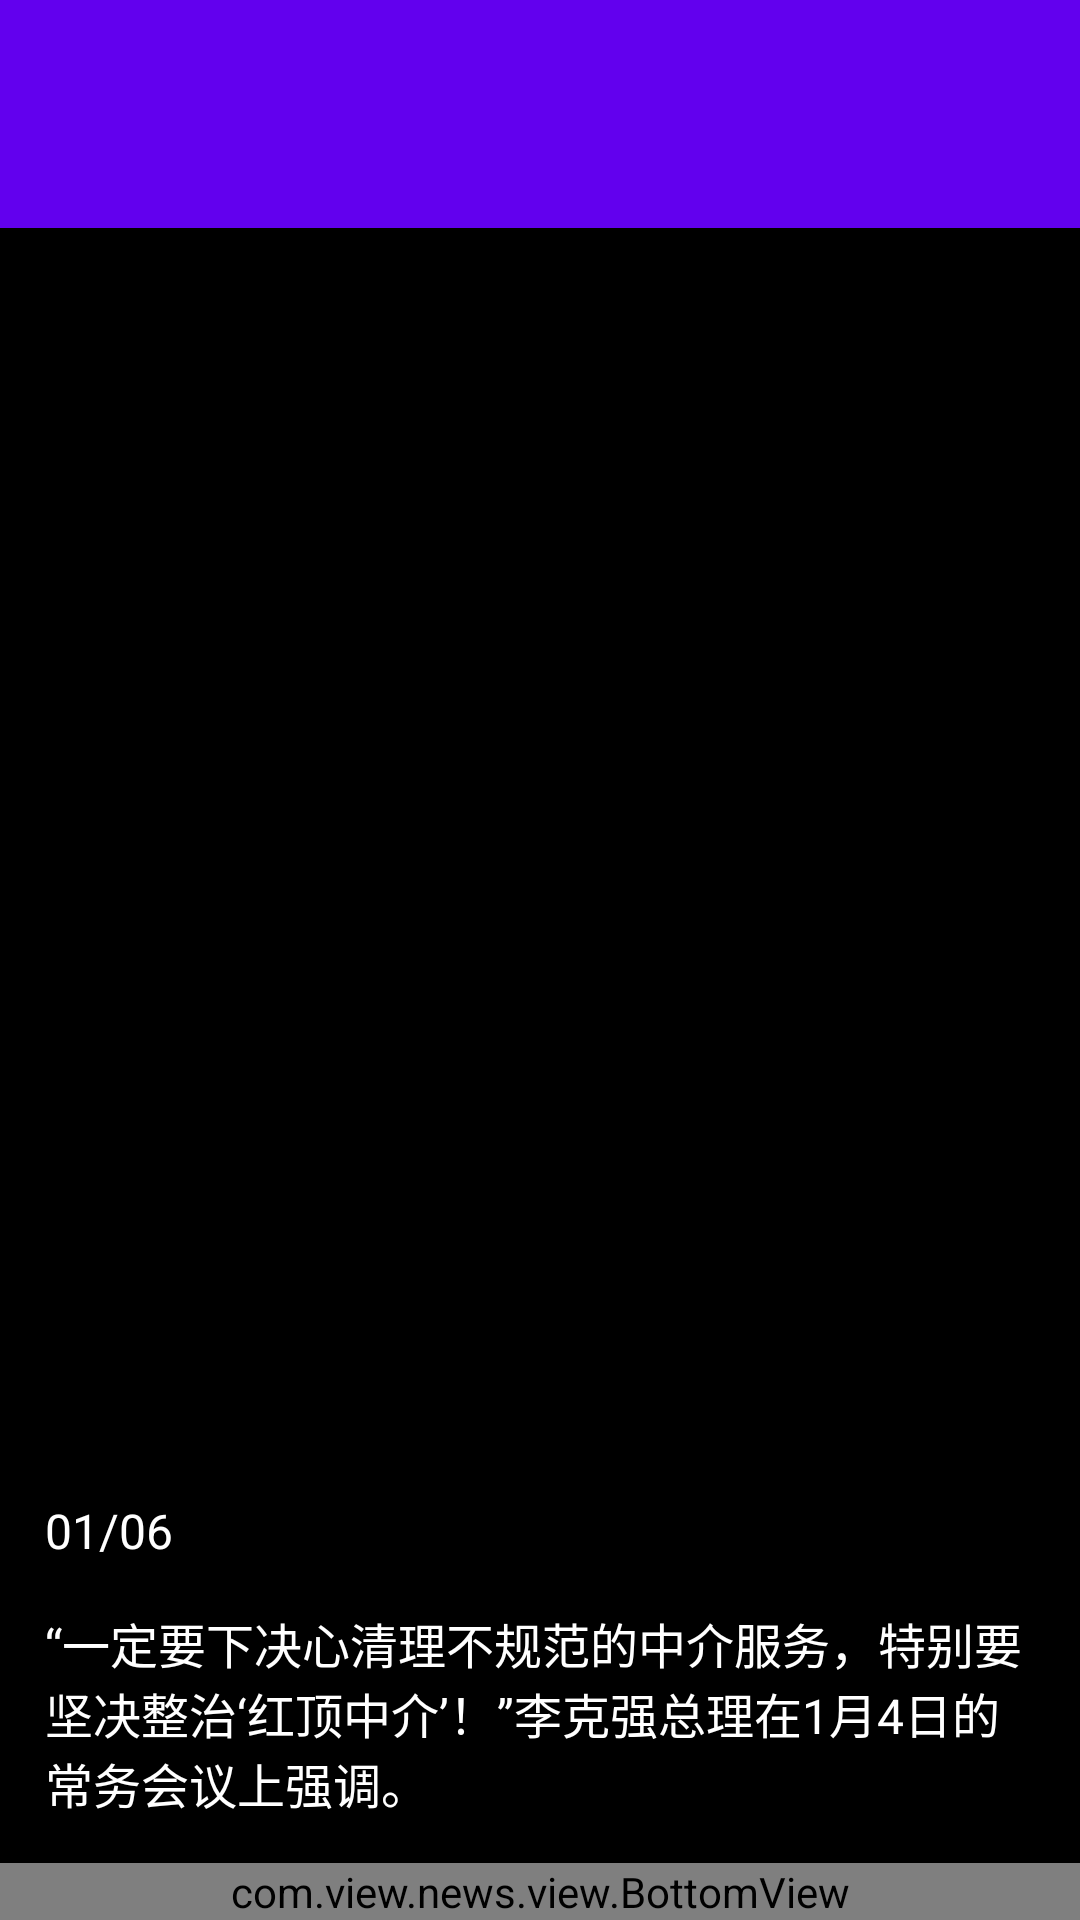

This screen was rendered from an Android layout file. Write that file and the resources it references.
<!-- AndroidManifest.xml: application theme AppTheme -->
<!-- res/layout/activity_detail_more.xml -->
<?xml version="1.0" encoding="utf-8"?>
<LinearLayout xmlns:android="http://schemas.android.com/apk/res/android"
    xmlns:app="http://schemas.android.com/apk/res-auto"
    xmlns:tools="http://schemas.android.com/tools"
    android:layout_width="match_parent"
    android:layout_height="match_parent"
    android:orientation="vertical"
    tools:context=".activity.MoreDetailActivity">

    <include layout="@layout/toolbar" />

    <FrameLayout
        android:layout_weight="1"
        android:layout_width="match_parent"
        android:layout_height="0dp">

        <android.support.v4.view.ViewPager
            android:background="@android:color/black"
            android:id="@+id/vp_main"
            android:layout_width="match_parent"
            android:layout_height="match_parent" />

        <LinearLayout
            android:background="@drawable/detail_content_bg"
            android:layout_gravity="bottom"
            android:layout_width="match_parent"
            android:layout_height="wrap_content"
            android:orientation="vertical">

            <TextView
                android:id="@+id/tv_number"
                android:layout_width="match_parent"
                android:layout_height="wrap_content"
                android:paddingLeft="15dp"
                android:paddingRight="15dp"
                android:paddingTop="15dp"
                android:text="01/06"
                android:textColor="@android:color/white"
                android:textSize="16dp" />

            <TextView
                android:id="@+id/tv_content"
                android:layout_width="match_parent"
                android:layout_height="wrap_content"
                android:padding="15dp"
                android:text="“一定要下决心清理不规范的中介服务，特别要坚决整治‘红顶中介’！”李克强总理在1月4日的常务会议上强调。"
                android:textColor="@android:color/white"
                android:textSize="16dp" />

        </LinearLayout>

    </FrameLayout>

    <com.view.news.view.BottomView
        android:layout_width="match_parent"
        android:layout_height="wrap_content" />



</LinearLayout>
<!-- res/layout/toolbar.xml (included above) -->
<?xml version="1.0" encoding="utf-8"?>
<android.support.design.widget.AppBarLayout xmlns:android="http://schemas.android.com/apk/res/android"
    xmlns:app="http://schemas.android.com/apk/res-auto"
    xmlns:tools="http://schemas.android.com/tools"
    android:layout_width="match_parent"
    android:layout_height="wrap_content">

    <android.support.v7.widget.Toolbar

        android:id="@+id/tb_main"
        android:layout_width="match_parent"
        android:layout_height="match_parent"
        android:layout_marginTop="20dp" />

</android.support.design.widget.AppBarLayout>
<!-- resources referenced by this layout -->
<resources>
  <!-- drawable detail_content_bg (drawable) -->
  <?xml version="1.0" encoding="utf-8"?>
  <shape xmlns:android="http://schemas.android.com/apk/res/android"
      android:shape="rectangle">
  
      <gradient
          android:angle="90"
          android:centerColor="#000000"
          android:endColor="#00000000"
          android:startColor="#000000" />
  
  </shape>
  <style name="AppTheme" parent="Theme.AppCompat.Light.DarkActionBar">
          
          <item name="colorPrimary">@color/colorPrimary</item>
          <item name="colorPrimaryDark">@color/colorPrimaryDark</item>
          <item name="colorAccent">@color/colorAccent</item>
          <item name="windowActionBar">false</item>
          <item name="windowNoTitle">true</item>
      </style>
  <!-- not gathered from this repository: default colours our renderer supplied (Android Studio template values) -->
  <color name="colorPrimary">#FF6200EE</color>
  <color name="colorPrimaryDark">#FF3700B3</color>
  <color name="colorAccent">#FF03DAC5</color>
</resources>
